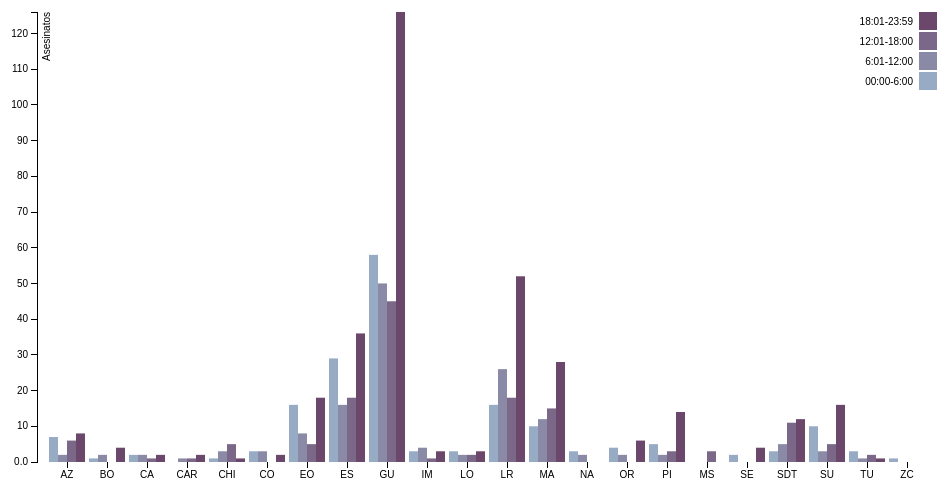
D3 v3 page, settled after 360 driven frames (6 s of simulated time); the page loaded 1 data file(s).



var margin = {top: 20, right: 20, bottom: 30, left: 40},
    width = 960 - margin.left - margin.right,
    height = 500 - margin.top - margin.bottom;

var x0 = d3.scale.ordinal()
    .rangeRoundBands([0, width], .1);

var x1 = d3.scale.ordinal();

var y = d3.scale.linear()
    .range([height, 0]);

var color = d3.scale.ordinal()
    .range(["#98abc5", "#8a89a6", "#7b6888", "#6b486b", "#a05d56", "#d0743c", "#ff8c00"]);

var xAxis = d3.svg.axis()
    .scale(x0)
    .orient("bottom");

var yAxis = d3.svg.axis()
    .scale(y)
    .orient("left")
    .tickFormat(d3.format(".2s"));

var svg = d3.select("body").append("svg")
    .attr("width", width + margin.left + margin.right)
    .attr("height", height + margin.top + margin.bottom)
  .append("g")
    .attr("transform", "translate(" + margin.left + "," + margin.top + ")");

d3.csv("Asesinatos.csv", function(error, data) {
  if (error) throw error;

  var ageNames = d3.keys(data[0]).filter(function(key) { return key !== "PROVINCIA"; });

  data.forEach(function(d) {
    d.ages = ageNames.map(function(name) { return {name: name, value: +d[name]}; });
  });

  x0.domain(data.map(function(d) { return d.PROVINCIA; }));
  x1.domain(ageNames).rangeRoundBands([0, x0.rangeBand()]);
  y.domain([0, d3.max(data, function(d) { return d3.max(d.ages, function(d) { return d.value; }); })]);

  svg.append("g")
      .attr("class", "x axis")
      .attr("transform", "translate(0," + height + ")")
      .call(xAxis);

  svg.append("g")
      .attr("class", "y axis")
      .call(yAxis)
    .append("text")
      .attr("transform", "rotate(-90)")
      .attr("y", 6)
      .attr("dy", ".71em")
      .style("text-anchor", "end")
      .text("Asesinatos");

  var PROVINCIA = svg.selectAll(".PROVINCIA")
      .data(data)
    .enter().append("g")
      .attr("class", "PROVINCIA")
      .attr("transform", function(d) { return "translate(" + x0(d.PROVINCIA) + ",0)"; });

  PROVINCIA.selectAll("rect")
      .data(function(d) { return d.ages; })
    .enter().append("rect")
      .attr("width", x1.rangeBand())
      .attr("x", function(d) { return x1(d.name); })
      .attr("y", function(d) { return y(d.value); })
      .attr("height", function(d) { return height - y(d.value); })
      .style("fill", function(d) { return color(d.name); });

  var legend = svg.selectAll(".legend")
      .data(ageNames.slice().reverse())
    .enter().append("g")
      .attr("class", "legend")
      .attr("transform", function(d, i) { return "translate(0," + i * 20 + ")"; });

  legend.append("rect")
      .attr("x", width - 18)
      .attr("width", 18)
      .attr("height", 18)
      .style("fill", color);

  legend.append("text")
      .attr("x", width - 24)
      .attr("y", 9)
      .attr("dy", ".35em")
      .style("text-anchor", "end")
      .text(function(d) { return d; });

});



### data: Asesinatos.csv
PROVINCIA, 00:00-6:00, 6:01-12:00, 12:01-18:00, 18:01-23:59
AZ, 7, 2, 6, 8
BO, 1, 2, 0, 4
CA, 2, 2, 1, 2
CAR, 0, 1, 1, 2
CHI, 1, 3, 5, 1
CO, 3, 3, 0, 2
EO, 16, 8, 5, 18
ES, 29, 16, 18, 36
GU, 58, 50, 45, 126
IM, 3, 4, 1, 3
LO, 3, 2, 2, 3
LR, 16, 26, 18, 52
MA, 10, 12, 15, 28
NA, 3, 2, 0, 0
OR, 4, 2, 0, 6
PI, 5, 2, 3, 14
MS, 0, 0, 3, 0
SE, 2, 0, 0, 4
SDT, 3, 5, 11, 12
SU, 10, 3, 5, 16
TU, 3, 1, 2, 1
ZC, 1, 0, 0, 0